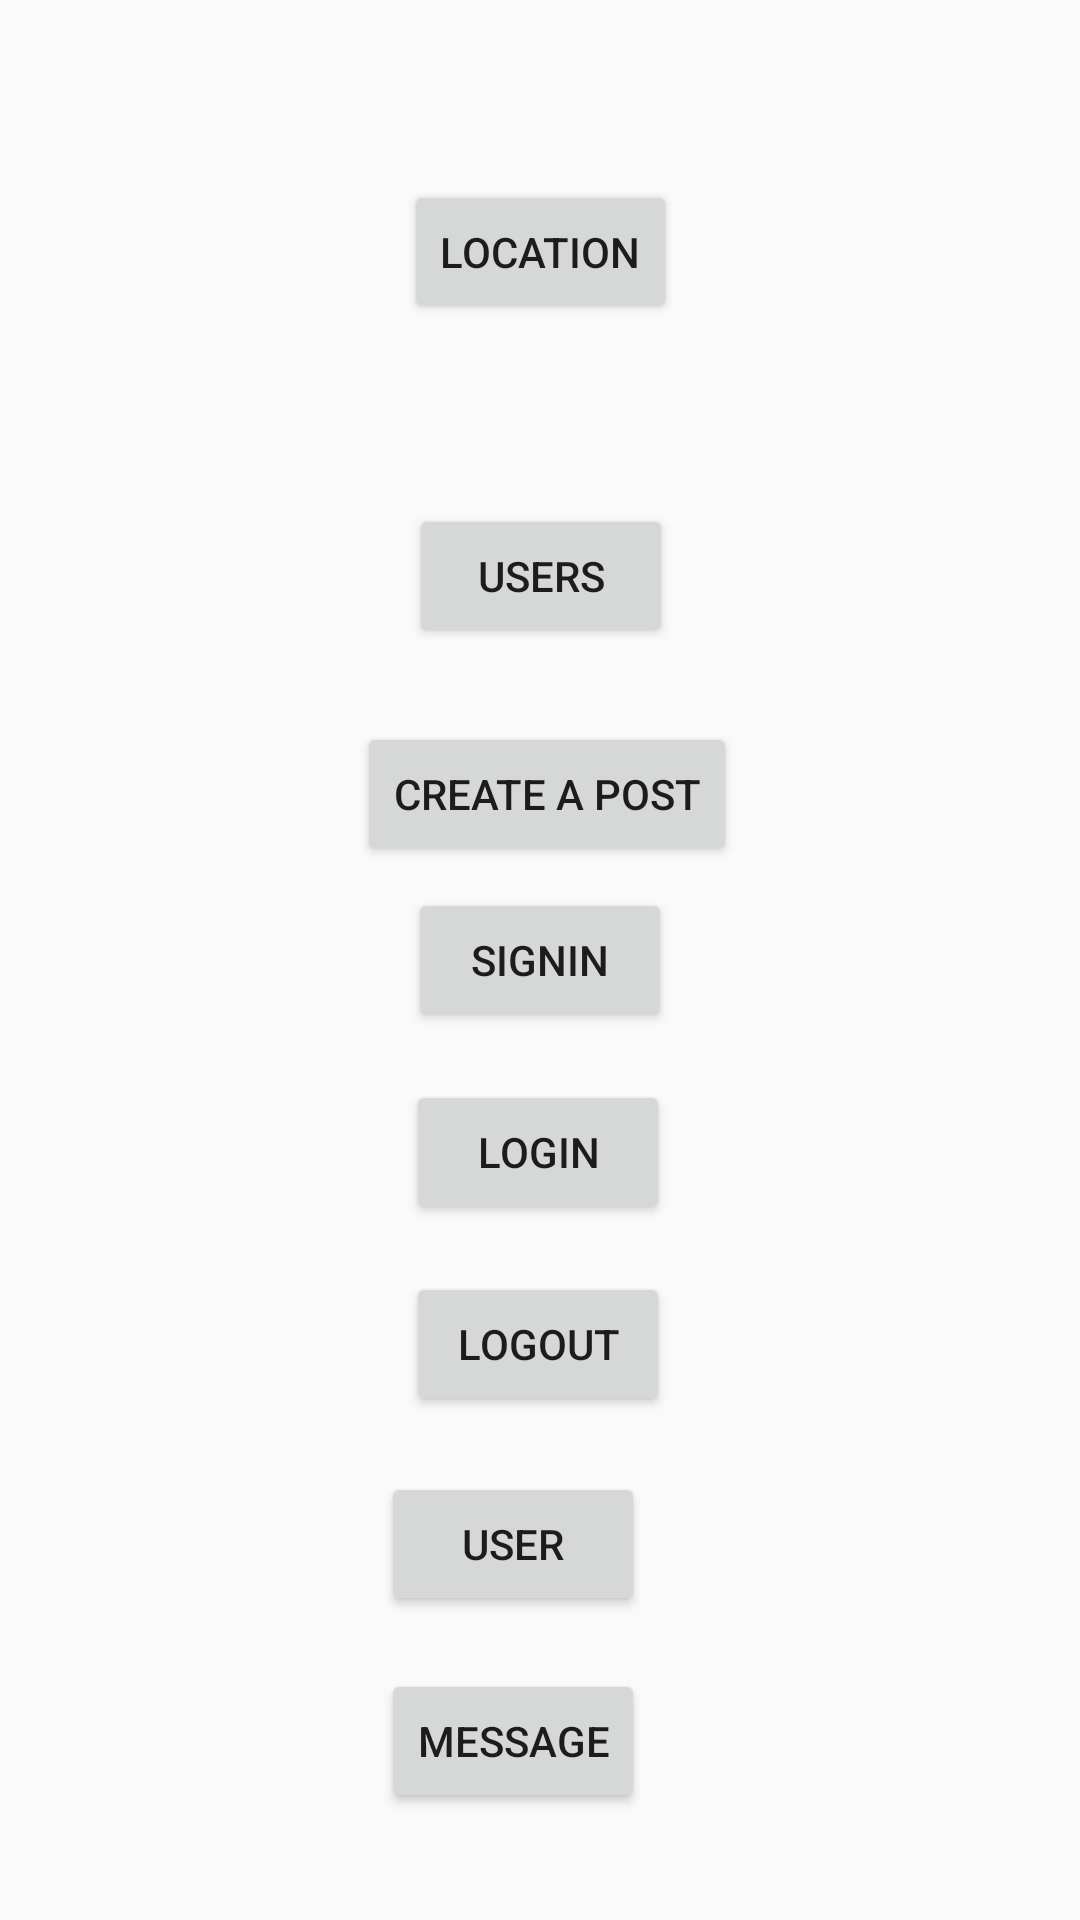

This screen was rendered from an Android layout file. Write that file and the resources it references.
<!-- AndroidManifest.xml: application theme AppTheme -->
<!-- res/layout/activity_main.xml -->
<?xml version="1.0" encoding="utf-8"?>
<androidx.constraintlayout.widget.ConstraintLayout xmlns:android="http://schemas.android.com/apk/res/android"
    xmlns:app="http://schemas.android.com/apk/res-auto"
    xmlns:tools="http://schemas.android.com/tools"
    android:layout_width="match_parent"
    android:layout_height="match_parent"
    tools:context=".MainActivity">

    <Button
        android:id="@+id/signin"
        android:layout_width="wrap_content"
        android:layout_height="wrap_content"
        android:layout_marginStart="8dp"
        android:layout_marginLeft="8dp"
        android:layout_marginTop="8dp"
        android:layout_marginEnd="8dp"
        android:layout_marginRight="8dp"
        android:layout_marginBottom="8dp"
        android:text="Signin"
        app:layout_constraintBottom_toBottomOf="parent"
        app:layout_constraintEnd_toEndOf="parent"
        app:layout_constraintStart_toStartOf="parent"
        app:layout_constraintTop_toTopOf="parent" />

    <Button
        android:id="@+id/login"
        android:layout_width="wrap_content"
        android:layout_height="wrap_content"
        android:layout_marginStart="8dp"
        android:layout_marginLeft="8dp"
        android:layout_marginTop="8dp"
        android:layout_marginEnd="8dp"
        android:layout_marginRight="8dp"
        android:layout_marginBottom="8dp"
        android:text="Login"
        app:layout_constraintBottom_toBottomOf="parent"
        app:layout_constraintEnd_toEndOf="parent"
        app:layout_constraintHorizontal_bias="0.498"
        app:layout_constraintStart_toStartOf="parent"
        app:layout_constraintTop_toTopOf="parent"
        app:layout_constraintVertical_bias="0.611" />

    <Button
        android:id="@+id/logout"
        android:layout_width="wrap_content"
        android:layout_height="wrap_content"
        android:layout_marginStart="8dp"
        android:layout_marginLeft="8dp"
        android:layout_marginTop="8dp"
        android:layout_marginEnd="8dp"
        android:layout_marginRight="8dp"
        android:layout_marginBottom="8dp"
        android:text="LogOut"
        app:layout_constraintBottom_toBottomOf="parent"
        app:layout_constraintEnd_toEndOf="parent"
        app:layout_constraintHorizontal_bias="0.498"
        app:layout_constraintStart_toStartOf="parent"
        app:layout_constraintTop_toTopOf="parent"
        app:layout_constraintVertical_bias="0.722" />

    <Button
        android:id="@+id/user"
        android:layout_width="wrap_content"
        android:layout_height="wrap_content"
        android:layout_marginStart="8dp"
        android:layout_marginLeft="8dp"
        android:layout_marginTop="8dp"
        android:layout_marginEnd="8dp"
        android:layout_marginRight="8dp"
        android:layout_marginBottom="8dp"
        android:text="User"
        app:layout_constraintBottom_toBottomOf="parent"
        app:layout_constraintEnd_toEndOf="parent"
        app:layout_constraintHorizontal_bias="0.465"
        app:layout_constraintStart_toStartOf="parent"
        app:layout_constraintTop_toTopOf="parent"
        app:layout_constraintVertical_bias="0.838" />

    <Button
        android:id="@+id/message"
        android:layout_width="wrap_content"
        android:layout_height="wrap_content"
        android:layout_marginStart="8dp"
        android:layout_marginLeft="8dp"
        android:layout_marginTop="8dp"
        android:layout_marginEnd="8dp"
        android:layout_marginRight="8dp"
        android:layout_marginBottom="8dp"
        android:text="Message"
        app:layout_constraintBottom_toBottomOf="parent"
        app:layout_constraintEnd_toEndOf="parent"
        app:layout_constraintHorizontal_bias="0.465"
        app:layout_constraintStart_toStartOf="parent"
        app:layout_constraintTop_toTopOf="parent"
        app:layout_constraintVertical_bias="0.952" />

    <Button
        android:id="@+id/userlist"
        android:layout_width="wrap_content"
        android:layout_height="wrap_content"
        android:layout_marginStart="8dp"
        android:layout_marginLeft="8dp"
        android:layout_marginTop="8dp"
        android:layout_marginEnd="8dp"
        android:layout_marginRight="8dp"
        android:layout_marginBottom="8dp"
        android:text="Users"
        app:layout_constraintBottom_toBottomOf="parent"
        app:layout_constraintEnd_toEndOf="parent"
        app:layout_constraintHorizontal_bias="0.501"
        app:layout_constraintStart_toStartOf="parent"
        app:layout_constraintTop_toTopOf="parent"
        app:layout_constraintVertical_bias="0.278" />

    <Button
        android:id="@+id/location"
        android:layout_width="wrap_content"
        android:layout_height="wrap_content"
        android:layout_marginStart="8dp"
        android:layout_marginTop="8dp"
        android:layout_marginEnd="8dp"
        android:layout_marginBottom="8dp"
        android:text="Location"
        app:layout_constraintBottom_toTopOf="@+id/userlist"
        app:layout_constraintEnd_toEndOf="parent"
        app:layout_constraintStart_toStartOf="parent"
        app:layout_constraintTop_toTopOf="parent" />

    <Button
        android:id="@+id/create_event"
        android:layout_width="wrap_content"
        android:layout_height="wrap_content"
        android:layout_marginStart="8dp"
        android:layout_marginTop="8dp"
        android:layout_marginEnd="8dp"
        android:layout_marginBottom="8dp"
        android:text="Create a post"
        app:layout_constraintBottom_toBottomOf="parent"
        app:layout_constraintEnd_toEndOf="parent"
        app:layout_constraintHorizontal_bias="0.511"
        app:layout_constraintStart_toStartOf="parent"
        app:layout_constraintTop_toTopOf="parent"
        app:layout_constraintVertical_bias="0.404" />

</androidx.constraintlayout.widget.ConstraintLayout>
<!-- resources referenced by this layout -->
<resources>
  <style name="AppTheme" parent="Theme.AppCompat.Light.DarkActionBar">
          
          <item name="colorPrimary">@color/colorPrimary</item>
          <item name="colorPrimaryDark">@color/colorPrimaryDark</item>
          <item name="colorAccent">@color/colorAccent</item>
      </style>
  <!-- not gathered from this repository: default colours our renderer supplied (Android Studio template values) -->
  <color name="colorPrimary">#FF6200EE</color>
  <color name="colorPrimaryDark">#FF3700B3</color>
  <color name="colorAccent">#FF03DAC5</color>
</resources>
